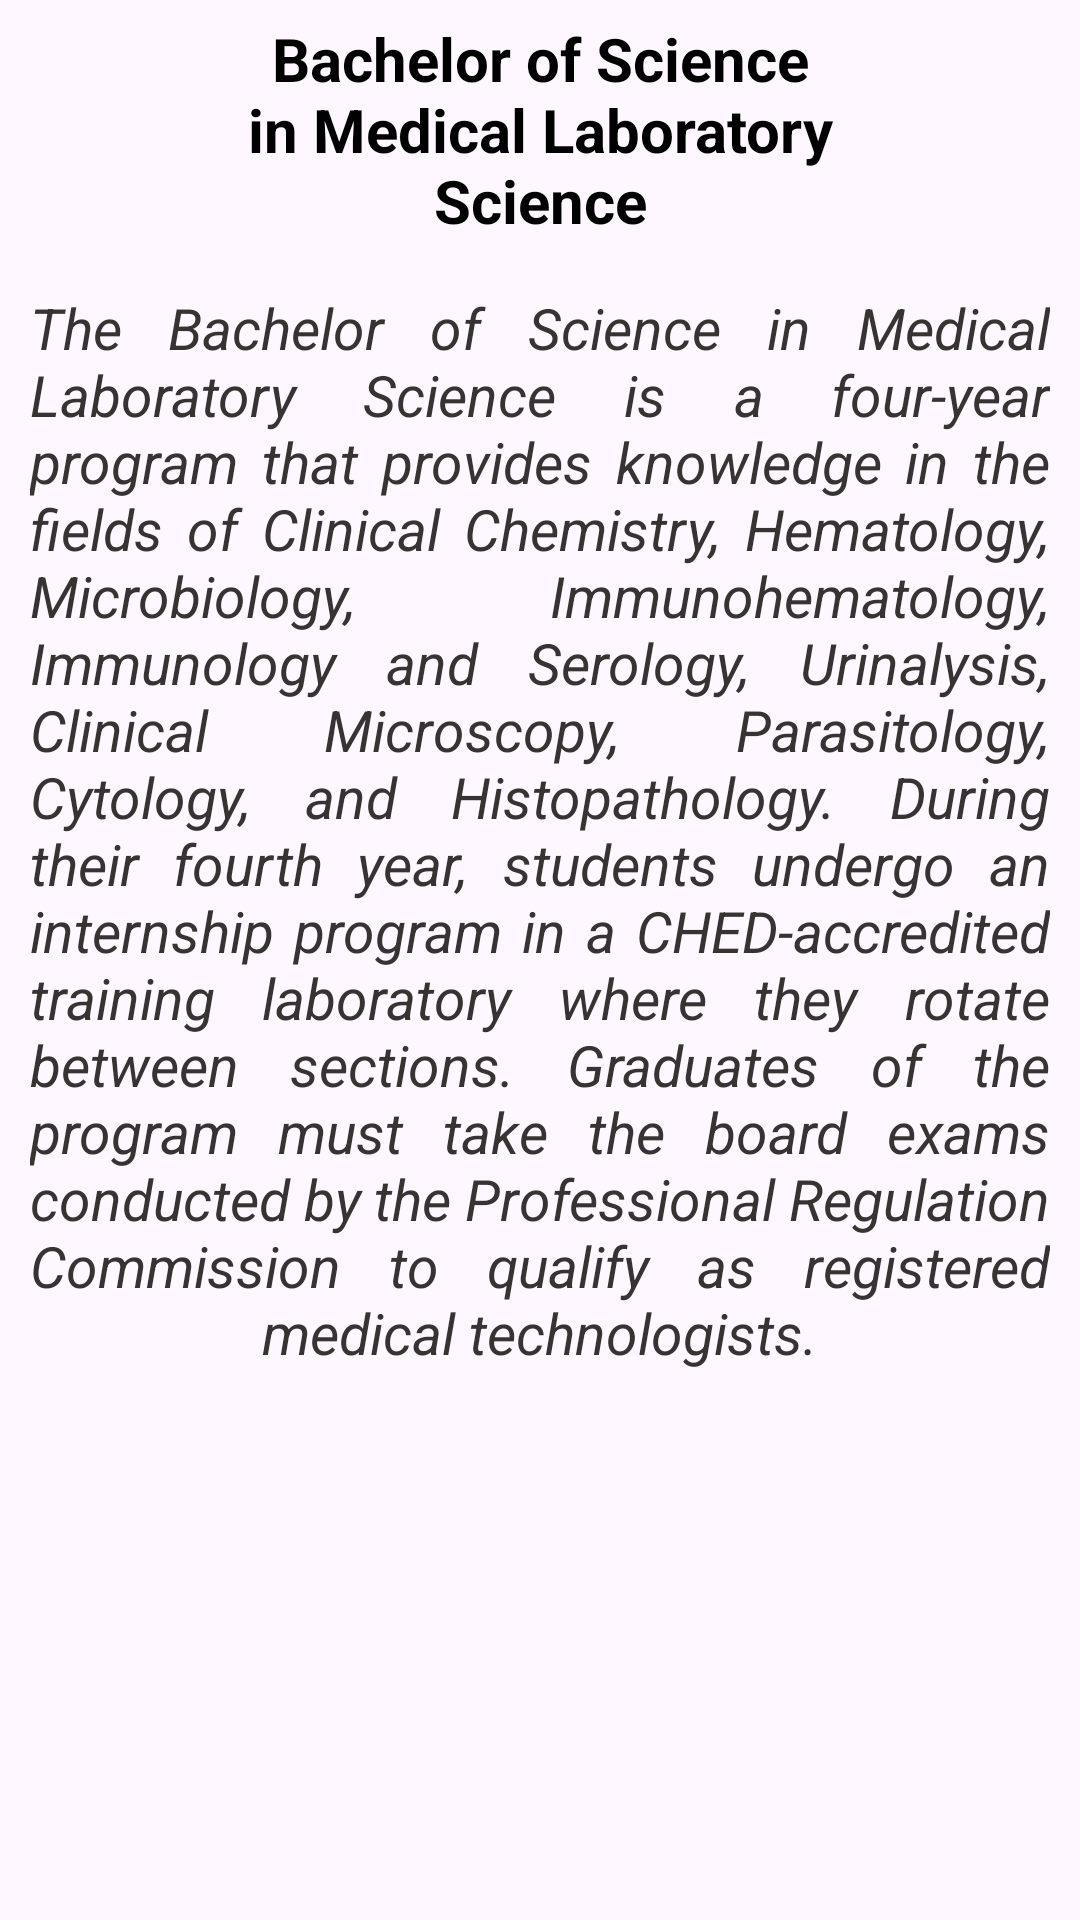

Android layout source for this screen:
<!-- AndroidManifest.xml: application theme Theme.ITE393Exam -->
<!-- res/layout/fragment_course__c_a_h_s.xml -->
<?xml version="1.0" encoding="utf-8"?>
<androidx.constraintlayout.widget.ConstraintLayout android:layout_height="wrap_content"
    android:layout_width="match_parent"
    xmlns:android="http://schemas.android.com/apk/res/android"
    xmlns:app="http://schemas.android.com/apk/res-auto">

    <ScrollView
        android:id="@+id/ScrollView1"
        android:layout_width="match_parent"
        android:layout_height="match_parent"
        android:contentDescription="@string/c"
        app:layout_constraintBottom_toBottomOf="parent"
        app:layout_constraintEnd_toEndOf="parent"
        app:layout_constraintStart_toStartOf="parent"
        app:layout_constraintTop_toTopOf="parent">

        <LinearLayout
            android:layout_width="match_parent"
            android:layout_height="wrap_content"
            android:orientation="vertical">

            <TextView
                android:id="@+id/frag_txt"
                android:layout_gravity="center"
                android:layout_width="260dp"
                android:padding="6dp"
                android:layout_height="wrap_content"
                android:backgroundTint="#E7EFE6"
                android:fontFamily="sans-serif"
                android:gravity="center"
                android:text="@string/cahstxt"
                android:textAlignment="center"
                android:textColor="@color/black"
                android:textSize="20sp"
                android:textStyle="bold" />

            <TextView
                android:id="@+id/cahsTxt"
                android:layout_width="match_parent"
                android:layout_height="wrap_content"
                android:backgroundTint="#E7EFE6"
                android:fontFamily="sans-serif"
                android:gravity="center"
                android:justificationMode="inter_word"
                android:padding="10dp"
                android:paddingTop="5dp"
                android:text="@string/cahsTXT"
                android:textAlignment="center"
                android:textColor="#373333"
                android:textSize="19sp"
                android:textStyle="italic" />




        </LinearLayout>

    </ScrollView>

</androidx.constraintlayout.widget.ConstraintLayout>
<!-- resources referenced by this layout -->
<resources>
  <string name="c">CITE</string>
  <string name="cahsTXT">The Bachelor of Science in Medical Laboratory Science is a four-year program that provides knowledge in the fields of Clinical Chemistry, Hematology, Microbiology, Immunohematology, Immunology and Serology, Urinalysis, Clinical Microscopy, Parasitology, Cytology, and Histopathology. During their fourth year, students undergo an internship program in a CHED-accredited training laboratory where they rotate between sections. Graduates of the program must take the board exams conducted by the Professional Regulation Commission to qualify as registered medical technologists.</string>
  <string name="cahstxt">Bachelor of Science in Medical Laboratory Science</string>
  <style name="Theme.ITE393Exam" parent="Base.Theme.ITE393Exam" />
  <style name="Base.Theme.ITE393Exam" parent="Theme.Material3.DayNight.NoActionBar">
          
          
      </style>
  <!-- not gathered from this repository: default colours our renderer supplied (Android Studio template values) -->
  <color name="black">#FF000000</color>
</resources>
